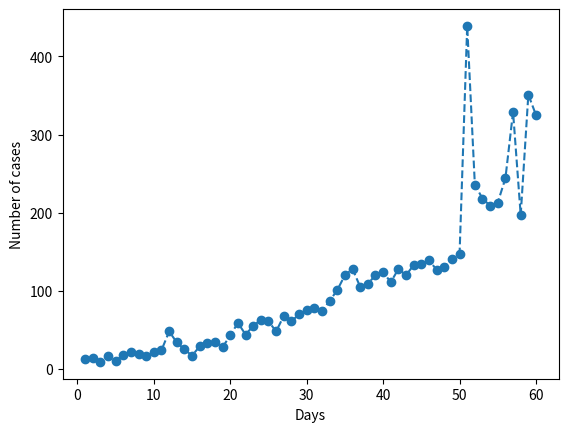

Reproduce this figure in Python.
# Lists contain data. Often, graphing data can be useful!
# List flu_data contains the number of positive flu tests each
# day for the past 60 days
# Let’s plot a graph with the day on the x-axis and flu cases on
# the y-axis.
# e.g. flu_cases = [13, 14, 9, ... 325]

flu_case = [13, 14, 9, 16, 10, 18, 22, 19, 16, 22,
             24, 48, 34, 25, 17, 29, 33, 35, 28, 43,
             59, 44, 55, 63, 61, 48, 68, 61, 70, 76,
             78, 74, 87, 101, 120, 128, 105, 109, 120, 124,
             111, 128, 120, 133, 134, 139, 127, 130, 141, 147,
             439, 236, 218, 209, 213, 244, 329, 197, 351, 325]

import matplotlib.pyplot as plt

days = range(1, len(flu_case)+1)

# plt.plot(days, flu_case, "--ob")
plt.plot(days, flu_case, linestyle= "--", marker="o", color = "C0")
plt.xlabel("Days")
plt.ylabel("Number of cases")
plt.show()

# plt.savefig("plot.tiff", dpi = 600)  # comment out plt.show()